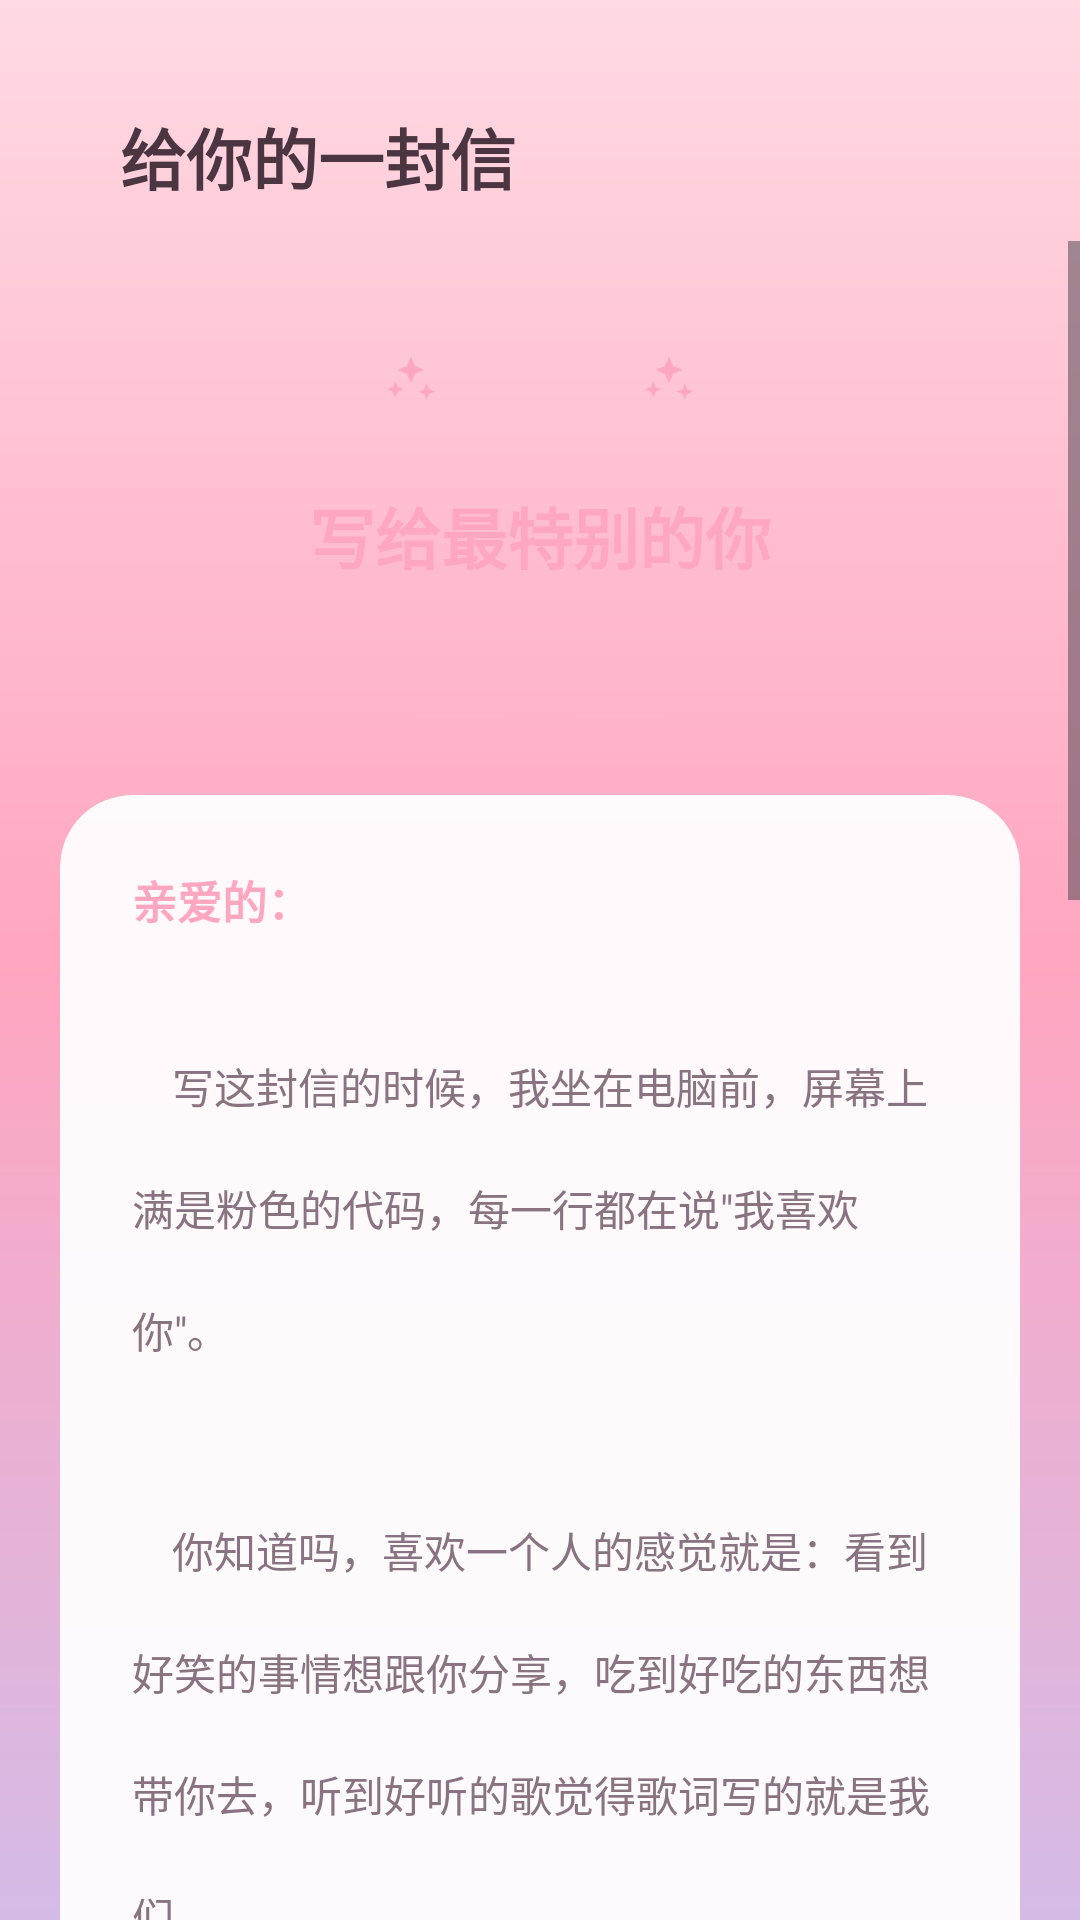

Here is an Android app screen rendered from its layout file. Give the layout XML and the strings, colors and styles it references.
<!-- AndroidManifest.xml: application theme Theme.AccountBook -->
<!-- res/layout/fragment_love_letter.xml -->
<?xml version="1.0" encoding="utf-8"?>
<LinearLayout xmlns:android="http://schemas.android.com/apk/res/android"
    xmlns:app="http://schemas.android.com/apk/res-auto"
    android:layout_width="match_parent"
    android:layout_height="match_parent"
    android:background="@drawable/bg_gradient_pink"
    android:orientation="vertical">

    <LinearLayout
        android:layout_width="match_parent"
        android:layout_height="wrap_content"
        android:gravity="center_vertical"
        android:paddingTop="36dp"
        android:paddingHorizontal="@dimen/page_margin"
        android:paddingBottom="12dp">
        <ImageButton android:id="@+id/btn_back" android:layout_width="wrap_content" android:layout_height="wrap_content" android:src="@drawable/ic_arrow_back" android:background="?android:attr/selectableItemBackgroundBorderless" app:tint="@color/text_primary" android:padding="4dp" />
        <TextView android:layout_width="wrap_content" android:layout_height="wrap_content" android:text="@string/love_letter_title" android:textColor="@color/text_primary" android:textSize="22sp" android:textStyle="bold" android:layout_marginStart="16dp" />
    </LinearLayout>

    <ScrollView
        android:layout_width="match_parent"
        android:layout_height="match_parent">
        <LinearLayout
            android:layout_width="match_parent"
            android:layout_height="wrap_content"
            android:orientation="vertical"
            android:padding="20dp">

            
            <LinearLayout
                android:layout_width="wrap_content"
                android:layout_height="wrap_content"
                android:layout_gravity="center"
                android:gravity="center"
                android:orientation="horizontal">
                <ImageView android:layout_width="18dp" android:layout_height="18dp" android:src="@drawable/ic_love_shine" app:tint="@color/pink_primary" android:layout_marginEnd="8dp" />
                <ImageView android:layout_width="52dp" android:layout_height="52dp" android:src="@drawable/ic_love_heart" app:tint="@color/pink_primary" />
                <ImageView android:layout_width="18dp" android:layout_height="18dp" android:src="@drawable/ic_love_shine" app:tint="@color/pink_primary" android:layout_marginStart="8dp" />
            </LinearLayout>

            <TextView android:layout_width="wrap_content" android:layout_height="wrap_content" android:text="写给最特别的你" android:textColor="@color/pink_primary" android:textSize="22sp" android:textStyle="bold" android:layout_gravity="center" android:layout_marginTop="10dp" />
            <TextView android:id="@+id/tv_letter_date" android:layout_width="wrap_content" android:layout_height="wrap_content" android:textColor="@color/text_hint" android:textSize="12sp" android:layout_gravity="center" android:layout_marginTop="6dp" />

            
            <LinearLayout
                android:layout_width="wrap_content"
                android:layout_height="wrap_content"
                android:layout_gravity="center"
                android:gravity="center"
                android:layout_marginTop="16dp">
                <View android:layout_width="30dp" android:layout_height="1dp" android:background="@color/pink_soft" />
                <ImageView android:layout_width="12dp" android:layout_height="12dp" android:src="@drawable/ic_love_heart" app:tint="@color/pink_primary" android:layout_marginHorizontal="6dp" />
                <View android:layout_width="30dp" android:layout_height="1dp" android:background="@color/pink_soft" />
            </LinearLayout>

            
            <androidx.cardview.widget.CardView
                android:layout_width="match_parent"
                android:layout_height="wrap_content"
                android:layout_marginTop="20dp"
                app:cardBackgroundColor="@color/white_alpha_ee"
                app:cardCornerRadius="@dimen/card_radius_unified"
                app:cardElevation="0dp">

                <LinearLayout
                    android:layout_width="match_parent"
                    android:layout_height="wrap_content"
                    android:orientation="vertical"
                    android:padding="24dp">

                    <TextView android:layout_width="match_parent" android:layout_height="wrap_content" android:text="亲爱的：" android:textColor="@color/pink_primary" android:textSize="15sp" android:textStyle="bold" android:lineSpacingMultiplier="2.0" />
                    <TextView android:layout_width="match_parent" android:layout_height="wrap_content" android:text="@string/love_letter_body" android:textColor="@color/text_secondary" android:textSize="@dimen/body_size" android:lineSpacingMultiplier="2.0" android:layout_marginTop="4dp" />

                    <View android:layout_width="60dp" android:layout_height="1.5dp" android:background="@color/pink_soft" android:layout_gravity="end" android:layout_marginTop="20dp" />

                    <TextView
                        android:layout_width="wrap_content"
                        android:layout_height="wrap_content"
                        android:text="永远爱你的我"
                        android:textColor="@color/pink_primary"
                        android:textSize="@dimen/body_size"
                        android:textStyle="italic"
                        android:layout_gravity="end"
                        android:layout_marginTop="8dp"
                        android:drawableEnd="@drawable/ic_love_heart"
                        android:drawablePadding="4dp"
                        app:drawableTint="@color/pink_primary" />
                </LinearLayout>
            </androidx.cardview.widget.CardView>

            
            <LinearLayout
                android:layout_width="wrap_content"
                android:layout_height="wrap_content"
                android:layout_gravity="center"
                android:gravity="center"
                android:layout_marginTop="28dp">
                <View android:layout_width="20dp" android:layout_height="1dp" android:background="@color/pink_soft" />
                <LinearLayout
                    android:layout_width="wrap_content"
                    android:layout_height="wrap_content"
                    android:gravity="center_vertical"
                    android:orientation="horizontal"
                    android:layout_marginHorizontal="8dp">
                    <ImageView android:layout_width="16dp" android:layout_height="16dp" android:src="@drawable/ic_promise" app:tint="@color/pink_primary" android:layout_marginEnd="4dp" />
                    <TextView
                        android:layout_width="wrap_content"
                        android:layout_height="wrap_content"
                        android:text="我对你的承诺"
                        android:textColor="@color/pink_primary"
                        android:textSize="15sp"
                        android:textStyle="bold" />
                </LinearLayout>
                <View android:layout_width="20dp" android:layout_height="1dp" android:background="@color/pink_soft" />
            </LinearLayout>

            <com.google.android.material.chip.ChipGroup
                android:id="@+id/chip_promises"
                android:layout_width="match_parent"
                android:layout_height="wrap_content"
                android:layout_marginTop="14dp"
                app:chipSpacingVertical="8dp" />

            
            <LinearLayout
                android:layout_width="wrap_content"
                android:layout_height="wrap_content"
                android:layout_gravity="center"
                android:gravity="center_vertical"
                android:orientation="horizontal"
                android:layout_marginTop="24dp">
                <TextView android:layout_width="wrap_content" android:layout_height="wrap_content" android:text="—" android:textColor="@color/footer_hint" android:textSize="11sp" />
                <ImageView android:layout_width="12dp" android:layout_height="12dp" android:src="@drawable/ic_love_heart" app:tint="@color/footer_hint" android:layout_marginHorizontal="4dp" />
                <TextView android:layout_width="wrap_content" android:layout_height="wrap_content" android:text="用心写给你 —" android:textColor="@color/footer_hint" android:textSize="11sp" />
            </LinearLayout>

            <View android:layout_width="1dp" android:layout_height="40dp" />
        </LinearLayout>
    </ScrollView>
</LinearLayout>
<!-- resources referenced by this layout -->
<resources>
  <color name="footer_hint">#B09AA6</color>
  <color name="pink_primary">#FFA6C0</color>
  <color name="pink_soft">#FFB5C9</color>
  <color name="text_hint">#B09AA6</color>
  <color name="text_primary">#4A3540</color>
  <color name="text_secondary">#8A7380</color>
  <color name="white_alpha_ee">#EEFFFFFF</color>
  <dimen name="body_size">14sp</dimen>
  <dimen name="card_radius_unified">24dp</dimen>
  <dimen name="page_margin">16dp</dimen>
  <!-- drawable bg_gradient_pink (drawable) -->
  <?xml version="1.0" encoding="utf-8"?>
  <shape xmlns:android="http://schemas.android.com/apk/res/android">
      <gradient
          android:startColor="@color/gradient_start"
          android:centerColor="@color/gradient_center"
          android:endColor="@color/gradient_end"
          android:angle="120" />
  </shape>
  <!-- drawable ic_love_shine (drawable) -->
  <?xml version="1.0" encoding="utf-8"?>
  <vector xmlns:android="http://schemas.android.com/apk/res/android"
      android:width="24dp"
      android:height="24dp"
      android:viewportWidth="24"
      android:viewportHeight="24">
      <path
          android:fillColor="#000000"
          android:pathData="M12,2l1.76,4.24L18,8l-4.24,1.76L12,14l-1.76,-4.24L6,8l4.24,-1.76L12,2zM19,14l1.05,2.55L22.6,17.6l-2.55,1.05L19,21.2l-1.05,-2.55L15.4,17.6l2.55,-1.05L19,14zM5,13l1.05,2.55L8.6,16.6l-2.55,1.05L5,20.2l-1.05,-2.55L1.4,16.6l2.55,-1.05L5,13z" />
  </vector>
  <string name="love_letter_body">\n\t\t写这封信的时候，我坐在电脑前，屏幕上满是粉色的代码，每一行都在说\"我喜欢你\"。\n\n\t\t你知道吗，喜欢一个人的感觉就是：看到好笑的事情想跟你分享，吃到好吃的东西想带你去，听到好听的歌觉得歌词写的就是我们。\n\n\t\t谢谢你愿意出现在我的生命里，让平淡的日子都变得有期待。每天最开心的事，就是知道这个世界上有你在想着我。\n\n\t\t我不太会说漂亮话，所以我把想对你说的都写进了这个APP里。你看到的每一个粉色，都是我心里你的颜色。你发现的每一个小彩蛋，都是我偷偷藏给你的小惊喜。\n\n\t\t未来的日子里，我想和你一起记每一笔账（你花的都算我的），写每一篇日记（主角永远是你），开每一场\"两个人的会议\"（议题只有一个：今天去哪吃）。\n\n\t\t余生很长，我想一直牵着你的手走下去。</string>
  <string name="love_letter_title">给你的一封信</string>
  <style name="Theme.AccountBook" parent="Theme.Material3.DayNight.NoActionBar">
          <item name="colorPrimary">@color/pink_primary</item>
          <item name="colorOnPrimary">@color/text_white</item>
          <item name="colorPrimaryContainer">@color/pink_light</item>
          <item name="colorOnPrimaryContainer">@color/text_primary</item>
          <item name="colorSecondary">@color/lavender</item>
          <item name="colorOnSecondary">@color/text_white</item>
          <item name="colorSecondaryContainer">@color/pink_soft</item>
          <item name="colorSurface">@color/pink_surface</item>
          <item name="colorSurfaceVariant">@color/pink_bg</item>
          <item name="colorOnSurface">@color/text_primary</item>
          <item name="colorOnSurfaceVariant">@color/text_secondary</item>
          <item name="android:colorBackground">@color/pink_bg</item>
          <item name="colorOnBackground">@color/text_primary</item>
          
          
          <item name="shapeAppearanceMediumComponent">@style/ShapeAppearance.App.MediumComponent</item>
          <item name="shapeAppearanceLargeComponent">@style/ShapeAppearance.App.LargeComponent</item>
  
          <item name="android:statusBarColor">@android:color/transparent</item>
          <item name="android:navigationBarColor">@color/pink_bg</item>
      </style>
  <color name="gradient_start">#FFDAE3</color>
  <color name="gradient_center">#FFA6C0</color>
  <color name="gradient_end">#D4BBE6</color>
  <color name="text_white">#FFFFFF</color>
  <color name="pink_light">#FFDAE3</color>
  <color name="lavender">#D4BBE6</color>
  <color name="pink_surface">#FFFFFF</color>
  <color name="pink_bg">#FFF3F6</color>
  <style name="ShapeAppearance.App.MediumComponent" parent="ShapeAppearance.Material3.MediumComponent">
          <item name="cornerFamily">rounded</item>
          <item name="cornerSize">24dp</item>
      </style>
  <style name="ShapeAppearance.App.LargeComponent" parent="ShapeAppearance.Material3.LargeComponent">
          <item name="cornerFamily">rounded</item>
          <item name="cornerSize">32dp</item>
      </style>
</resources>
